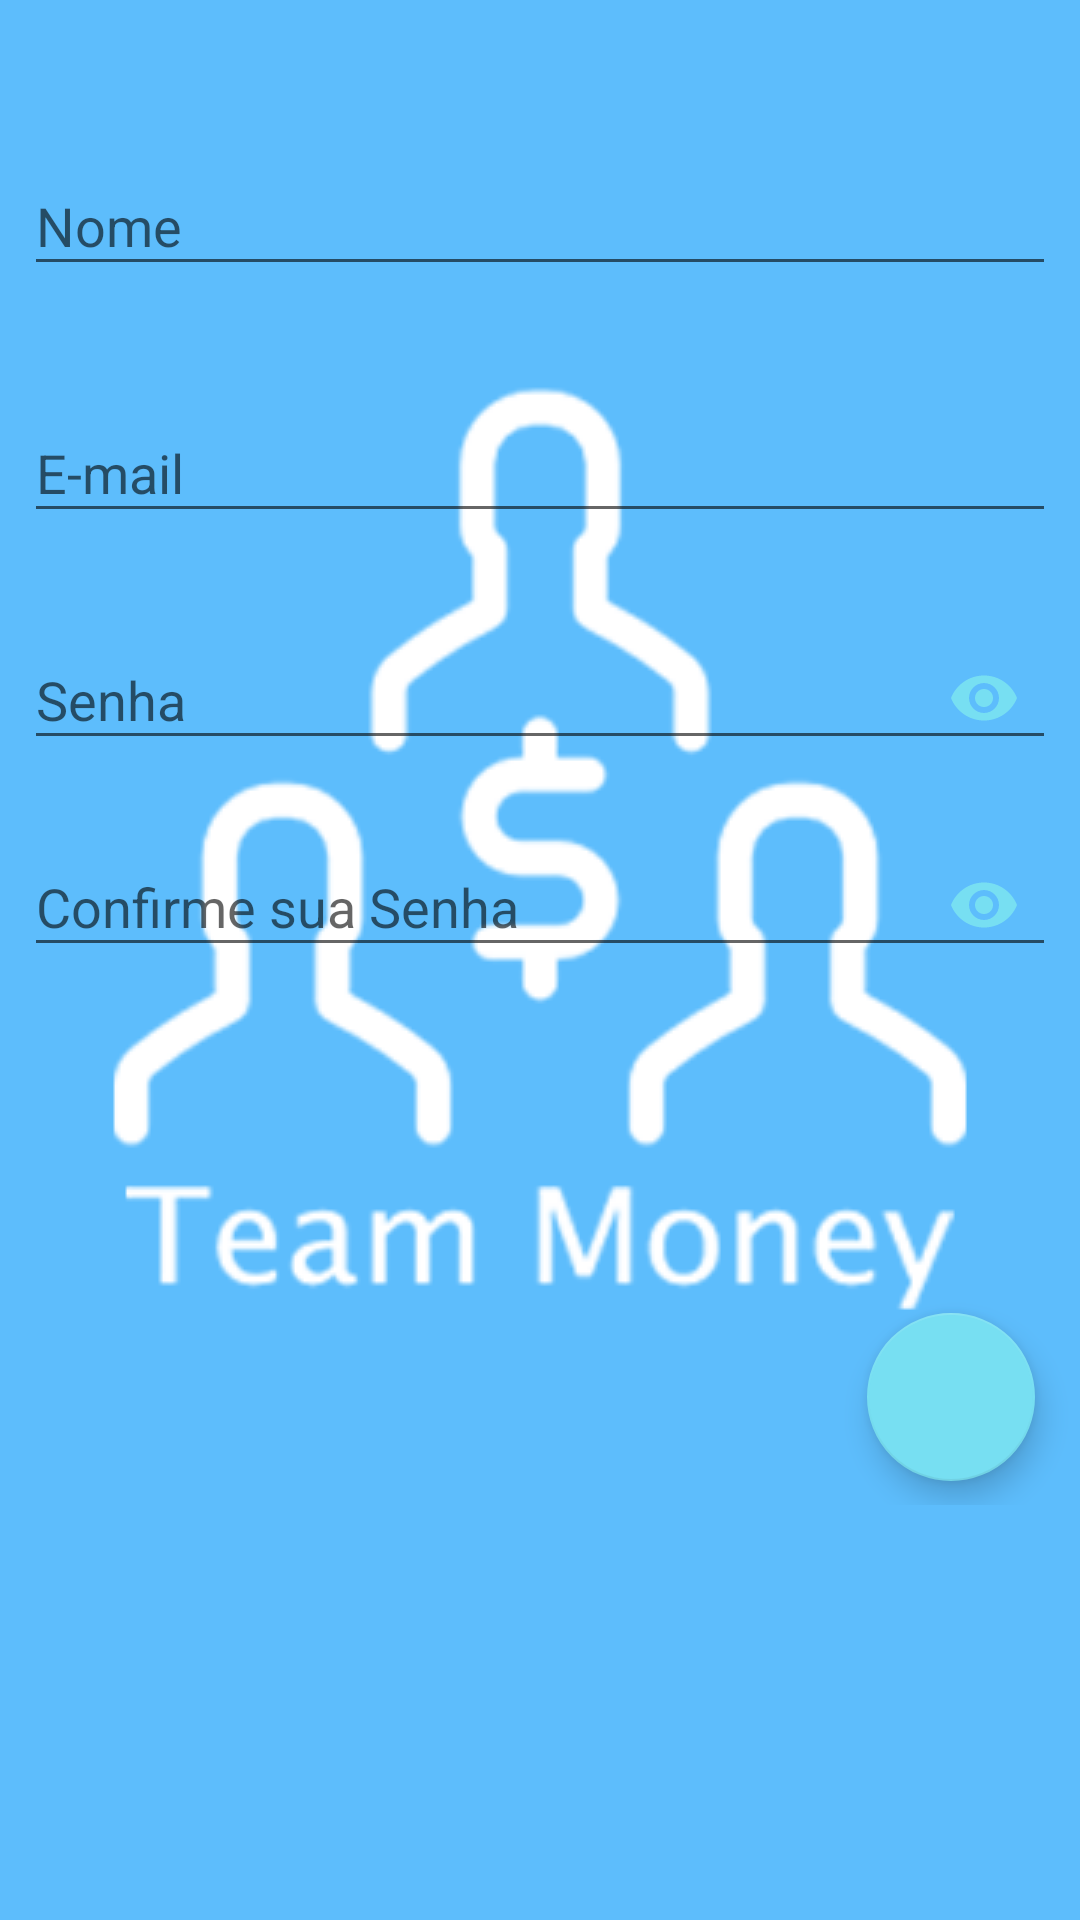

This screen was rendered from an Android layout file. Write that file and the resources it references.
<!-- AndroidManifest.xml: application theme SplashTheme -->
<!-- res/layout/email_cadastro_activity.xml -->
<?xml version="1.0" encoding="utf-8"?>
<ScrollView xmlns:android="http://schemas.android.com/apk/res/android"
    xmlns:app="http://schemas.android.com/apk/res-auto"
    xmlns:tools="http://schemas.android.com/tools"
    android:layout_width="match_parent"
    android:layout_height="match_parent">
<android.support.constraint.ConstraintLayout xmlns:android="http://schemas.android.com/apk/res/android"
    xmlns:app="http://schemas.android.com/apk/res-auto"
    xmlns:tools="http://schemas.android.com/tools"
    android:layout_width="match_parent"
    android:layout_height="match_parent">

    <android.support.design.widget.TextInputLayout
        android:id="@+id/textInputLayout"
        android:layout_width="0dp"
        android:layout_height="wrap_content"
        android:layout_marginEnd="8dp"
        android:layout_marginStart="8dp"
        android:layout_marginTop="43dp"
        app:layout_constraintEnd_toEndOf="parent"
        app:layout_constraintStart_toStartOf="parent"
        app:layout_constraintTop_toTopOf="parent">

        <android.support.design.widget.TextInputEditText
            android:id="@+id/editnome"
            android:layout_width="match_parent"
            android:layout_height="wrap_content"
            android:hint="Nome"
            android:inputType="text"
            android:maxLength="40"
            android:maxLines="1" />
    </android.support.design.widget.TextInputLayout>

    <android.support.design.widget.TextInputLayout
        android:id="@+id/textInputLayout2"
        android:layout_width="0dp"
        android:layout_height="wrap_content"
        android:layout_marginEnd="8dp"
        android:layout_marginStart="8dp"
        android:layout_marginTop="30dp"
        app:layout_constraintEnd_toEndOf="parent"
        app:layout_constraintStart_toStartOf="parent"
        app:layout_constraintTop_toBottomOf="@+id/textInputLayout">

        <android.support.design.widget.TextInputEditText
            android:layout_width="match_parent"
            android:id="@+id/editemail"
            android:maxLines="1"
            android:maxLength="40"
            android:inputType="textEmailAddress"
            android:layout_height="wrap_content"
            android:hint="E-mail" />
    </android.support.design.widget.TextInputLayout>

    <android.support.design.widget.TextInputLayout
        android:id="@+id/textInputLayout3"
        android:layout_width="0dp"
        android:layout_height="wrap_content"
        android:layout_marginEnd="8dp"
        android:layout_marginStart="8dp"
        app:passwordToggleEnabled="true"
        app:passwordToggleTint="@color/colorAccent"
        android:layout_marginTop="20dp"
        app:layout_constraintEnd_toEndOf="parent"
        app:layout_constraintStart_toStartOf="parent"
        app:layout_constraintTop_toBottomOf="@+id/textInputLayout2">

        <android.support.design.widget.TextInputEditText
            android:layout_width="match_parent"
            android:id="@+id/editsenha"
            android:inputType="textPassword"
            android:maxLines="1"
            android:maxLength="20"
            android:layout_height="wrap_content"
            android:hint="Senha" />
    </android.support.design.widget.TextInputLayout>

    <android.support.design.widget.TextInputLayout
        android:id="@+id/textInputLayout4"
        android:layout_width="0dp"
        android:layout_height="wrap_content"
        android:layout_marginEnd="8dp"
        android:layout_marginStart="8dp"
        app:passwordToggleEnabled="true"
        app:passwordToggleTint="@color/colorAccent"
        android:layout_marginTop="10dp"
        app:layout_constraintEnd_toEndOf="parent"
        app:layout_constraintStart_toStartOf="parent"
        app:layout_constraintTop_toBottomOf="@+id/textInputLayout3">

        <android.support.design.widget.TextInputEditText
            android:layout_width="match_parent"
            android:layout_height="wrap_content"
            android:id="@+id/editconfirmesenha"
            android:maxLines="1"
            android:maxLength="20"
            android:inputType="textPassword"
            android:hint="Confirme sua Senha" />
    </android.support.design.widget.TextInputLayout>

    <android.support.design.widget.FloatingActionButton
        android:id="@+id/btnsalvar"
        android:layout_width="56dp"
        android:layout_height="56dp"
        android:layout_marginBottom="8dp"
        android:layout_marginTop="112dp"
        app:layout_constraintBottom_toBottomOf="parent"
        app:layout_constraintEnd_toEndOf="parent"
        app:layout_constraintHorizontal_bias="0.951"
        app:layout_constraintStart_toStartOf="parent"
        app:layout_constraintTop_toBottomOf="@+id/textInputLayout4"
        app:srcCompat="@drawable/ic_check_white_24dp" />
</android.support.constraint.ConstraintLayout>
</ScrollView>
<!-- resources referenced by this layout -->
<resources>
  <color name="colorAccent">#77dff2</color>
  <style name="SplashTheme" parent="MyTheme">
  
          <item name="android:windowBackground">@drawable/splashdesing</item>
      </style>
  <style name="MyTheme" parent="AppTheme.NoActionBar">
          <item name="android:windowFullscreen">true</item>
      </style>
  <!-- drawable splashdesing (drawable) -->
  <?xml version="1.0" encoding="utf-8"?>
  <layer-list xmlns:android="http://schemas.android.com/apk/res/android">
  
      <item android:drawable="@color/colorPrimary" />
  
      <item>
          <bitmap
              android:gravity="center"
              android:src="@drawable/login" />
      </item>
  
  </layer-list>
  <style name="AppTheme.NoActionBar">
          <item name="windowActionBar">false</item>
          <item name="windowNoTitle">true</item>
      </style>
  <color name="colorPrimary">#5dbdfc</color>
  <!-- drawable login: png bitmap (drawable, 39508 bytes) -->
</resources>
